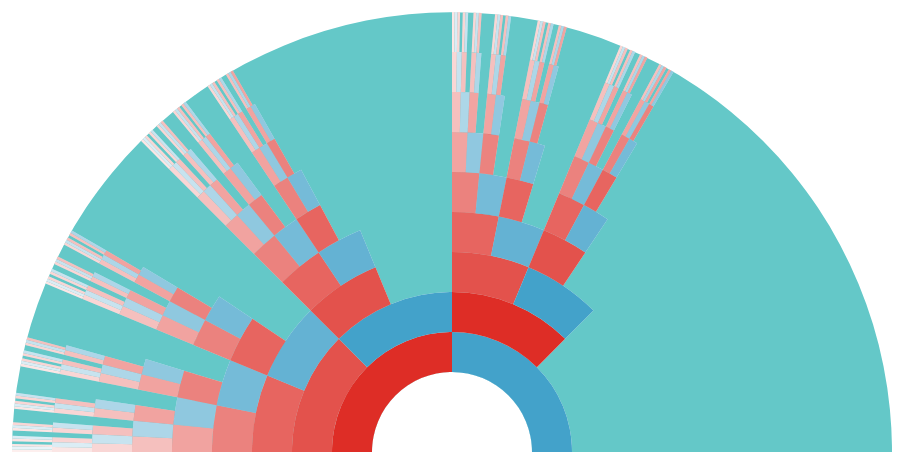
D3 v3 page, settled after 360 driven frames (6 s of simulated time); the page loaded 1 data file(s).


// ── familyarc-anc.js
var width = 960,
    height = 500;
var arcwidth = 40;
var π = Math.PI,
    φ = (1 + Math.sqrt(5))/2,
    ψ = (1 - Math.sqrt(5))/2;

var numXAncestors = function(gen) {
    return (Math.pow(φ, gen+2) - Math.pow(ψ, gen+2))/Math.sqrt(5);
};

var plural = function(str, n) {
  return n > 1 ? str + "s" : str;
}

var createLookup = function(data) {
  // build a lookup for nodes, hashed by ID
  var inds = {};
  for (var i = 0; i < Object.keys(data).length; i++) {
    inds[data[i].id] = data[i];
  }
  return inds; 
};


var genXArcWithAncProbs = function(data) {
  var k = data.ngens;
  var child_angles = {};
  var arcs = [], id = 0;
  var bg_arc = d3.svg.arc()
              .innerRadius(2*arcwidth)
              .outerRadius((k)*arcwidth + 2*arcwidth)
              .startAngle(-π/2)
              .endAngle(π/2);

  for (var i = 1; i <= k; i++) {
    var nancestors = Math.pow(2, i);
    var nXancestors = numXAncestors(i);
    var ind_angle  = π/nancestors;
    var last_angle =  -π/2;
    for (var j = 0; j < nXancestors; j++) {
      if (data.inds[i][j] === undefined) continue;
      if (i > 1) {
        last_angle = child_angles[data.inds[i][j].child] + 
                      data.inds[i][j].sex*ind_angle;
      }
      var arc = d3.svg.arc()
                .innerRadius(i*arcwidth + arcwidth)
                .outerRadius(i*arcwidth + 2*arcwidth)
                .startAngle(last_angle)
                .endAngle(ind_angle + last_angle)

      child_angles[data.inds[i][j].id] = last_angle;
      if (i == 1) {
        // since female is focal individual, both her parents 
        // need to be shown.
        last_angle += ind_angle;
      }
      var prob = null, sex=null;
      if (data.inds[i][j] !== undefined) {
        prob = data.inds[i][j].prob_anc;
        data.inds[i][j].angle = last_angle;
        sex = ["female", "male"][data.inds[i][j].sex];
        relat = ["mother", "father"][data.inds[i][j].sex];
      };
      if (i == 0) last_angle += ind_angle;
      arcs.push({"arc":arc, "sex":sex, "id": id,
                "prob_anc": prob, "gen": i, "relation": relat}); 
      id++;
    }
  }
  return {"bg":bg_arc, "arcs":arcs};
};


var processSims = function(data) {
  // take a set of simulation data and restructure it so lookups
  // by generation and generation id are easy.
  var lookup = {}, max_gen = 0;
  for (var i = 0; i < data.length; i++) {
    var el = data[i];
    lookup[el.gen] = lookup[el.gen] || {};
    lookup[el.gen][el.gid] = el;
    max_gen = el.gen > max_gen ? el.gen : max_gen;
  }
  return {'inds':lookup, 'ngens':max_gen,
          'lookup':createLookup(data)}; // a diff lookup (TODO rename)
};

var segmentOpacity = function(prob) {
    var level = prob;
    return level+0.01;
};


var getParentBlocksFactory = function(lookup) {
  return function(ind) {
    var child = lookup[ind.child];
    var blocks = ind.sex ? child.segments.dad : child.segments.mum;
    return blocks;
  };
}

var plotFamilyArc = function(data, genlen, type, width, height) {
  var arcs = data.arcs;
  var svg = d3.select("#family-arc").append("svg")
      .attr("id", "mainsvg")
      .attr("width", width)
      .attr("height", height)
      .append("g")
      .attr("transform", "translate(" + width/2 + "," + height + ")");


  if (type == 'x') { 
    // plot a gray background so we can see lack of ancestry
    svg.selectAll("path#bg-arc")
       .data([data.bg])
       .enter()
       .append("path")
       .attr("d", function(d) { return d(); })
       .style("fill", "rgb(100, 200, 200)");
    // these are white background arcs for individuals
    // note that the sims data.json file garuantees that these will
    // contian all individuals in the X
    svg.selectAll("#inds-bg")
       .data(arcs)
       .enter()
       .append("path")
       .style("fill", "#fff")
       .attr("id", function(d) { return d.id; })
       .attr("d", function(d) { return d.arc(); });
  }
   
  svg.selectAll("path.inds")
     .data(arcs)
     .enter()
     .append("path")
     .attr("class", function(d) { return "arc-"+d.sex; })
     .classed("inds", true)
     .style("opacity", function(d) {
        return segmentOpacity(d.prob_anc);
    })
     .attr("id", function(d) { return d.id; })
     .attr("d", function(d) { return d.arc(); });

  var text = d3.select("#desc")

  svg.selectAll("path.inds")
   .on('mouseover', function(d) {
     var node = d3.select(this);
     node.classed("highlighted", true);
     node.style("opacity", "1")
     var ind = arcs[parseInt(node.attr('id'))];
     var relat = ind.relation, blocks;
     if (ind.gen > 1) {
       relat = "great-".repeat(ind.gen-2) + "grand" + relat
     }
     var blocks = "prob(N > 0) = " + Math.round(ind.prob_anc*1000)/1000.0;
     text.text(relat);
     // console.log(blocks);
     text.append("p").text(blocks)
   })
   .on('mouseleave', function(d) {
     var node = d3.select(this);
     node.style("opacity", function(d) { return segmentOpacity(d.prob_anc); })
     node.classed("highlighted", false);
     text.text("");
   })
};

d3.json("x-prob-anc.json", function(error, data) {
   if (error) throw error;
   var dt = processSims(data.sims[0]);
   var arcs = genXArcWithAncProbs(dt);
   plotFamilyArc(arcs, data.genlen, data.type, width, height);
   d3.select("#help")
    //.html("This is a single simulation of a human genealogy going back 10 generations.<br/>Mouseover an individual for more information.<p>See Graham Coop's <a href='http://gcbias.org/2013/11/04/how-much-of-your-genome-do-you-inherit-from-a-particular-ancestor/'>blog post about this same topic</a>.</p>");
   //.html("This is a single simulation of a human X chromosome genealogy going back 10 generations.<br/>Mouseover an individual for more information.<p>See Graham Coop's <a href='http://gcbias.org/2013/11/04/how-much-of-your-genome-do-you-inherit-from-a-particular-ancestor/'>blog post about this same topic</a>.</p>");
   .html("")

  // label for paper :-), thanks d3
  // d3.selectAll("#mainsvg").append('text').attr({'x': 50, 'y': 120, 'font-family':'sans-serif', 'font-size': '30px', 'fill':"#303030", 'font-weight':'700'}).text('A');
})




### data: x-prob-anc.json
{
 "chromlens": {
  "x": 1.96
 },
 "sims": {
  "0": [
   {
    "nrec": 0,
    "lineage": null,
    "xnrec": 0,
    "segments": "[... 2 items]",
    "child": null,
    "gen": 0,
    "sex": 0,
    "xsegments": null,
    "is_X": true,
    "prob_anc": 1,
    "gid": 0,
    "id": 0
   },
   {
    "nrec": 1,
    "lineage": 0,
    "xnrec": 1,
    "segments": "[... 2 items]",
    "child": 0,
    "gen": 1,
    "sex": 0,
    "xsegments": null,
    "is_X": true,
    "prob_anc": 1,
    "gid": 0,
    "id": 1
   },
   {
    "nrec": 0,
    "lineage": 1,
    "xnrec": 0,
    "segments": "[... 2 items]",
    "child": 0,
    "gen": 1,
    "sex": 1,
    "xsegments": null,
    "is_X": true,
    "prob_anc": 1,
    "gid": 1,
    "id": 143
   },
   {
    "nrec": 2,
    "lineage": 0,
    "xnrec": 2,
    "segments": "[... 2 items]",
    "child": 1,
    "gen": 2,
    "sex": 0,
    "xsegments": null,
    "is_X": true,
    "prob_anc": 0.8123,
    "gid": 0,
    "id": 2
   },
   {
    "nrec": 1,
    "lineage": 0,
    "xnrec": 1,
    "segments": "[... 2 items]",
    "child": 1,
    "gen": 2,
    "sex": 1,
    "xsegments": null,
    "is_X": true,
    "prob_anc": 1,
    "gid": 1,
    "id": 89
   },
   {
    "nrec": 1,
    "lineage": 1,
    "xnrec": 1,
    "segments": "[... 2 items]",
    "child": 143,
    "gen": 2,
    "sex": 0,
    "xsegments": null,
    "is_X": true,
    "prob_anc": 1,
    "gid": 2,
    "id": 144
   },
   {
    "nrec": 3,
    "lineage": 0,
    "xnrec": 3,
    "segments": "[... 2 items]",
    "child": 2,
    "gen": 3,
    "sex": 0,
    "xsegments": null,
    "is_X": true,
    "prob_anc": 0.7185,
    "gid": 0,
    "id": 3
   },
   {
    "nrec": 2,
    "lineage": 0,
    "xnrec": 2,
    "segments": "[... 2 items]",
    "child": 2,
    "gen": 3,
    "sex": 1,
    "xsegments": null,
    "is_X": true,
    "prob_anc": 0.8123,
    "gid": 1,
    "id": 56
   },
   "... 223 more items"
  ]
 },
 "type": "x",
 "genlen": 1.96
}